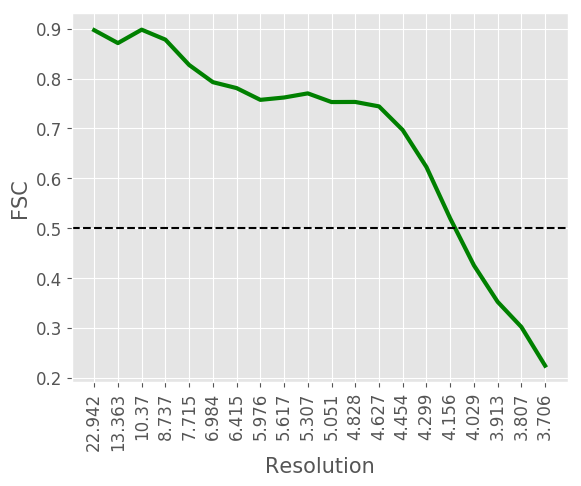

Values plotted in this chart, from the file beside it:
#resolution, fsc
22.94, 0.8972
13.36, 0.8713
10.37, 0.8982
8.737, 0.8782
7.715, 0.8274
6.984, 0.7929
6.415, 0.781
5.976, 0.7574
5.617, 0.7621
5.307, 0.7704
5.051, 0.753
4.828, 0.7532
4.627, 0.7443
4.454, 0.6968
4.299, 0.6226
4.156, 0.5196
4.029, 0.4254
3.913, 0.3522
3.807, 0.3017
3.706, 0.2241
